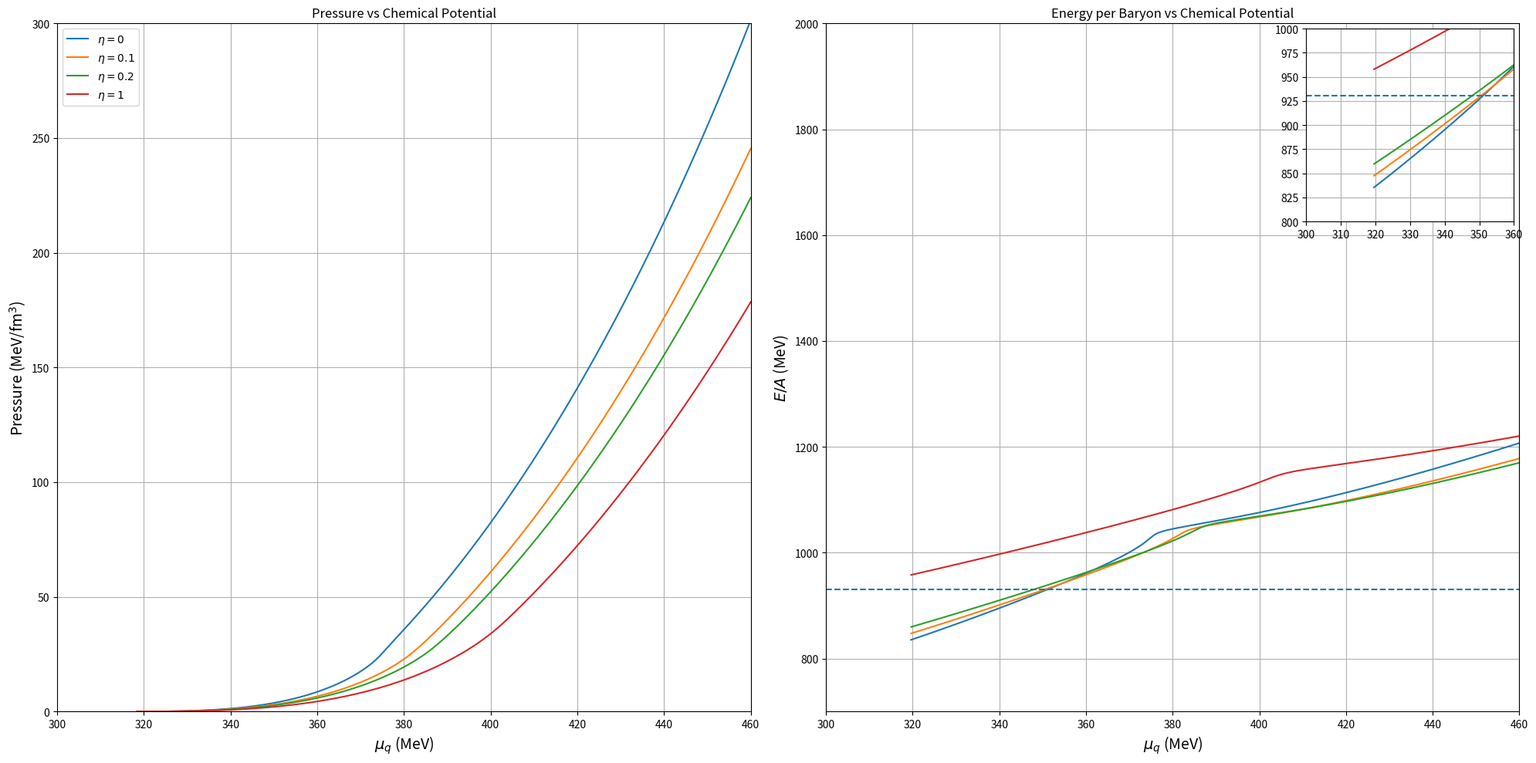

Source code (Python):
# -*- coding: utf-8 -*-
"""
Created on Thu Mar 19 11:50:36 2026

@author: aanch
"""

# -*- coding: utf-8 -*-
"""
Energy per baryon and Pressure vs chemical potential
with zoomed inset for stability region
"""

import numpy as np
import matplotlib.pyplot as plt
from math import sqrt, log, pi
from scipy.optimize import fsolve
from mpl_toolkits.axes_grid1.inset_locator import inset_axes, mark_inset

# ================= CONSTANTS =================
g = 6
c = 4807.84
h_l = 1759728.23
h_s = 38072087.59
m = -1 * (306.26 ** 2)

lambda_1 = 13.49
lambda_2 = 46.48

fm = 197.3269804

hud = (120.73) ** 3
h3 = -1 * (78.31) ** 3
hs = (336.41) ** 3

mw = 782
mp = 1020

gv = 0
n = 0.1

# ================= GAP EQUATIONS =================
def fun(x, rhob, s, n):

    su, sd, ss, omega, ro, phi = x

    rho_u = (rhob / 2) * (3 - s - 3*n - s*n)
    rho_d = (rhob / 2) * (3 - s + 3*n + s*n)
    rho_s = s * rhob

    p_u = ((pi**2)*rho_u)**(1/3)
    p_d = ((pi**2)*rho_d)**(1/3)
    p_s = ((pi**2)*rho_s)**(1/3)

    m_u = g*su/2
    m_d = g*sd/2
    m_s = g*ss/sqrt(2)

    Eu = sqrt(p_u**2 + m_u**2)
    Ed = sqrt(p_d**2 + m_d**2)
    Es = sqrt(p_s**2 + m_s**2)

    F1 = ((lambda_1+lambda_2)/4)*(su**3) \
        + ((2*m + lambda_1*(sd**2) + 2*lambda_1*(ss**2))/4)*su \
        - (c*sd*ss)/(2*sqrt(2)) - hud/2 - h3/2 \
        + (3/4)*((m_u*g)/(pi**2))*((p_u*Eu)-(m_u**2)*log((p_u+Eu)/m_u))

    F2 = ((lambda_1+lambda_2)/4)*(sd**3) \
        + ((2*m + lambda_1*(su**2) + 2*lambda_1*(ss**2))/4)*sd \
        - (c*su*ss)/(2*sqrt(2)) - hud/2 + h3/2 \
        + (3/4)*((m_d*g)/(pi**2))*((p_d*Ed)-(m_d**2)*log((p_d+Ed)/m_d))

    F3 = (lambda_1+lambda_2)*(ss**3) \
        + ((2*m + lambda_1*(su**2) + lambda_1*(sd**2))/2)*ss \
        - (c*su*sd)/(2*sqrt(2)) - hs \
        + (3/(2*sqrt(2)))*((m_s*g)/(pi**2))*((p_s*Es)-(m_s**2)*log((p_s+Es)/m_s))

    F4 = -(mw**2)*(omega)
    F5 = -(mw**2)*(ro)
    F6 = -(mp**2)*(phi)

    return [F1, F2, F3, F4, F5, F6]

# ================= PARAMETERS =================
s_values = [0,0.1,0.2,1]

# ================= FIGURE =================
fig, (ax1, ax2) = plt.subplots(1, 2, figsize=(20, 10))

# Zoom inset (for E/A)
axins = inset_axes(ax2, width="30%", height="28%", loc="upper right")

# ================= MAIN LOOP =================
for s in s_values:

    mu_list = []
    SA_val = []
    P_values = []
    su_val=[]
    sd_val=[]
    ss_val=[]
    P1_val=[]
    rhobb=[]
    for i in np.linspace(0, 30000,10000):
        A=i*(0.0001)
        rhob = i * 0.0001 * (fm**3)

        try:
            x = fsolve(fun, (90, 90, 90, 0, 0, 0), args=(rhob, s, n))
            su, sd, ss, omega, ro, phi = x

            rho_u = (rhob/2)*(3-s-3*n-s*n)
            rho_d = (rhob/2)*(3-s+3*n+s*n)
            rho_s = s*rhob

            p_u = ((pi**2)*rho_u)**(1/3)
            p_d = ((pi**2)*rho_d)**(1/3)
            p_s = ((pi**2)*rho_s)**(1/3)

            m_u = g*su/2
            m_d = g*sd/2
            m_s = g*ss/sqrt(2)

            Eu = sqrt(p_u**2+m_u**2)
            Ed = sqrt(p_d**2+m_d**2)
            Es = sqrt(p_s**2+m_s**2)

            mu = (Eu+Ed+Es)/3

            # ===== Pressure =====
            P1 = (m/4)*(su**2+sd**2+2*(ss**2)) \
                -(c*su*sd*ss)/(2*sqrt(2)) \
                +(lambda_1/16)*((su**2+sd**2+2*(ss**2))**2) \
                +(lambda_2/16)*(su**4+sd**4+4*(ss**4)) \
                -hud*((su+sd)/2)-h3*((su-sd)/2)-hs*ss

            P = (1/(8*pi**2))*(
                2*p_u**3*Eu-3*m_u**2*p_u*Eu+3*m_u**4*log((p_u+Eu)/m_u)
            ) + (1/(8*pi**2))*(
                2*p_d**3*Ed-3*m_d**2*p_d*Ed+3*m_d**4*log((p_d+Ed)/m_d)
            ) + (1/(8*pi**2))*(
                2*p_s**3*Es-3*m_s**2*p_s*Es+3*m_s**4*log((p_s+Es)/m_s)
            ) - P1 - 464.88250916189565*(fm**3)

            # ===== Energy Density =====
            ED = -P + Eu*rho_u + Ed*rho_d + Es*rho_s

            # ===== Energy per baryon =====
            SA = abs(ED/rhob)

            mu_list.append(mu)
            SA_val.append(SA)
            P_values.append(P/fm**3)
            su_val.append(su)
            sd_val.append(sd)
            ss_val.append(ss)
            rhobb.append(A/0.15)
            P1_val.append(-P1/fm**3)

        except:
            continue

    # ===== Plot =====
    ax1.plot(mu_list, P_values, label=rf"$\eta={s}$")
    ax2.plot(mu_list, SA_val, label=rf"$\eta={s}$")
    axins.plot(mu_list, SA_val)

# ================= PRESSURE PLOT =================
ax1.set_xlabel(r"$\mu_q$ (MeV)", fontsize=14)
ax1.set_ylabel(r"Pressure (MeV/fm$^3$)", fontsize=14)
ax1.set_title("Pressure vs Chemical Potential")
ax1.set_xlim(300,460)
ax1.set_ylim(0, 300)
ax1.grid(True)
ax1.legend()

# ================= ENERGY PER BARYON =================
ax2.set_xlabel(r"$\mu_q$ (MeV)", fontsize=14)
ax2.set_ylabel(r"$E/A$ (MeV)", fontsize=14)
ax2.set_title("Energy per Baryon vs Chemical Potential")
ax2.set_xlim(300,460)
ax2.set_ylim(700, 2000)
ax2.grid(True)
ax2.legend()

# Stability line (Bodmer-Witten condition)
ax2.axhline(y=930.4, linestyle='--')

# ================= ZOOM =================
axins.set_xlim(300, 360)
axins.set_ylim(800, 1000)
axins.axhline(y=930.4, linestyle='--')
axins.grid(True)

#mark_inset(ax2, axins, loc1=2, loc2=4, fc="none", ec="0.5")

plt.tight_layout()
plt.show()
